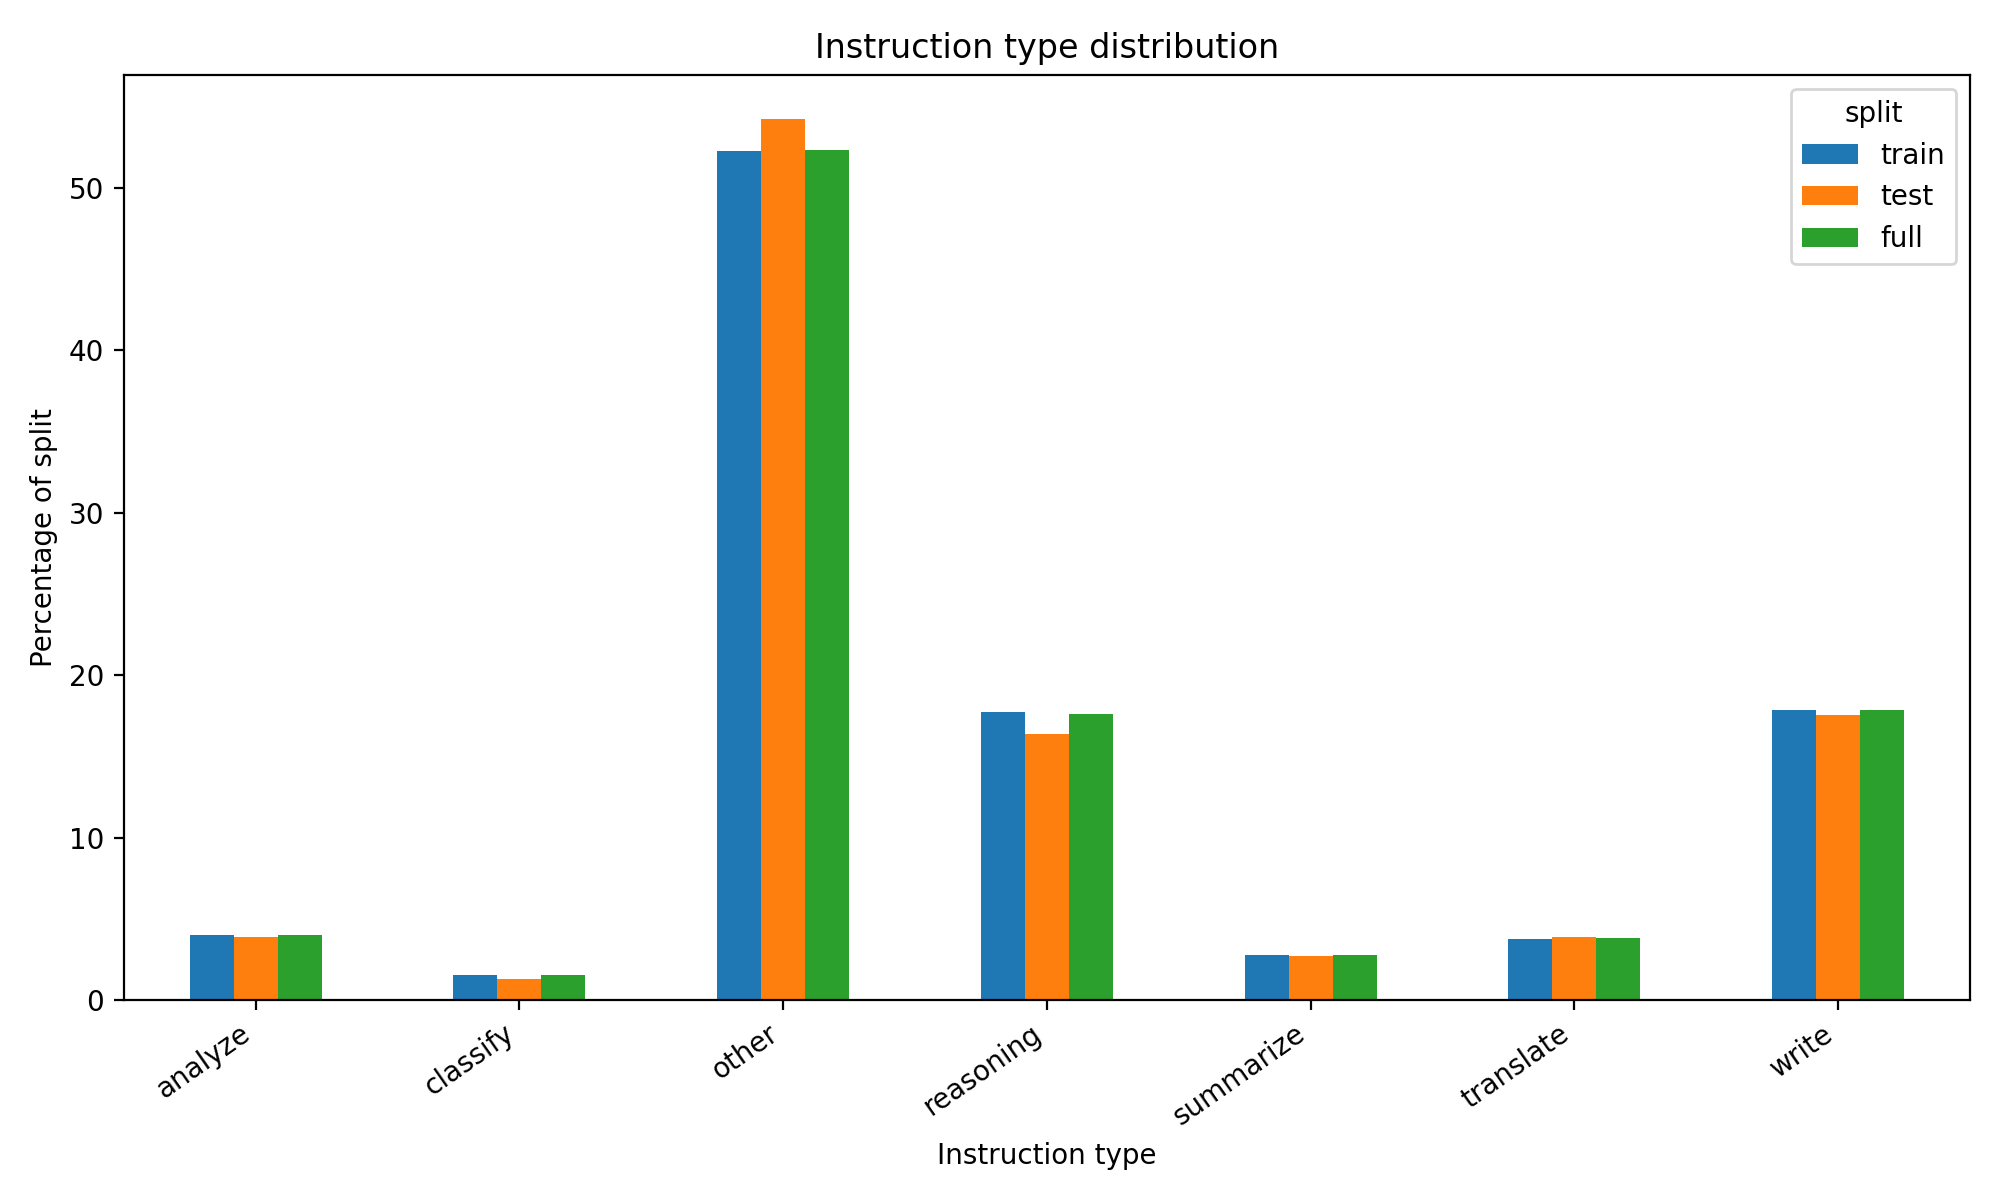

Data behind this chart, as committed beside it:
split, instruction_type, count, percentage
train, analyze, 1453, 4.01
train, classify, 568, 1.57
train, other, 18913, 52.25
train, reasoning, 6411, 17.71
train, summarize, 1005, 2.78
train, translate, 1373, 3.79
train, write, 6476, 17.89
test, analyze, 78, 3.9
test, classify, 26, 1.3
test, other, 1085, 54.25
test, reasoning, 328, 16.4
test, summarize, 54, 2.7
test, translate, 78, 3.9
test, write, 351, 17.55
full, analyze, 1531, 4.01
full, classify, 594, 1.56
full, other, 19998, 52.35
full, reasoning, 6739, 17.64
full, summarize, 1059, 2.77
full, translate, 1451, 3.8
full, write, 6827, 17.87
